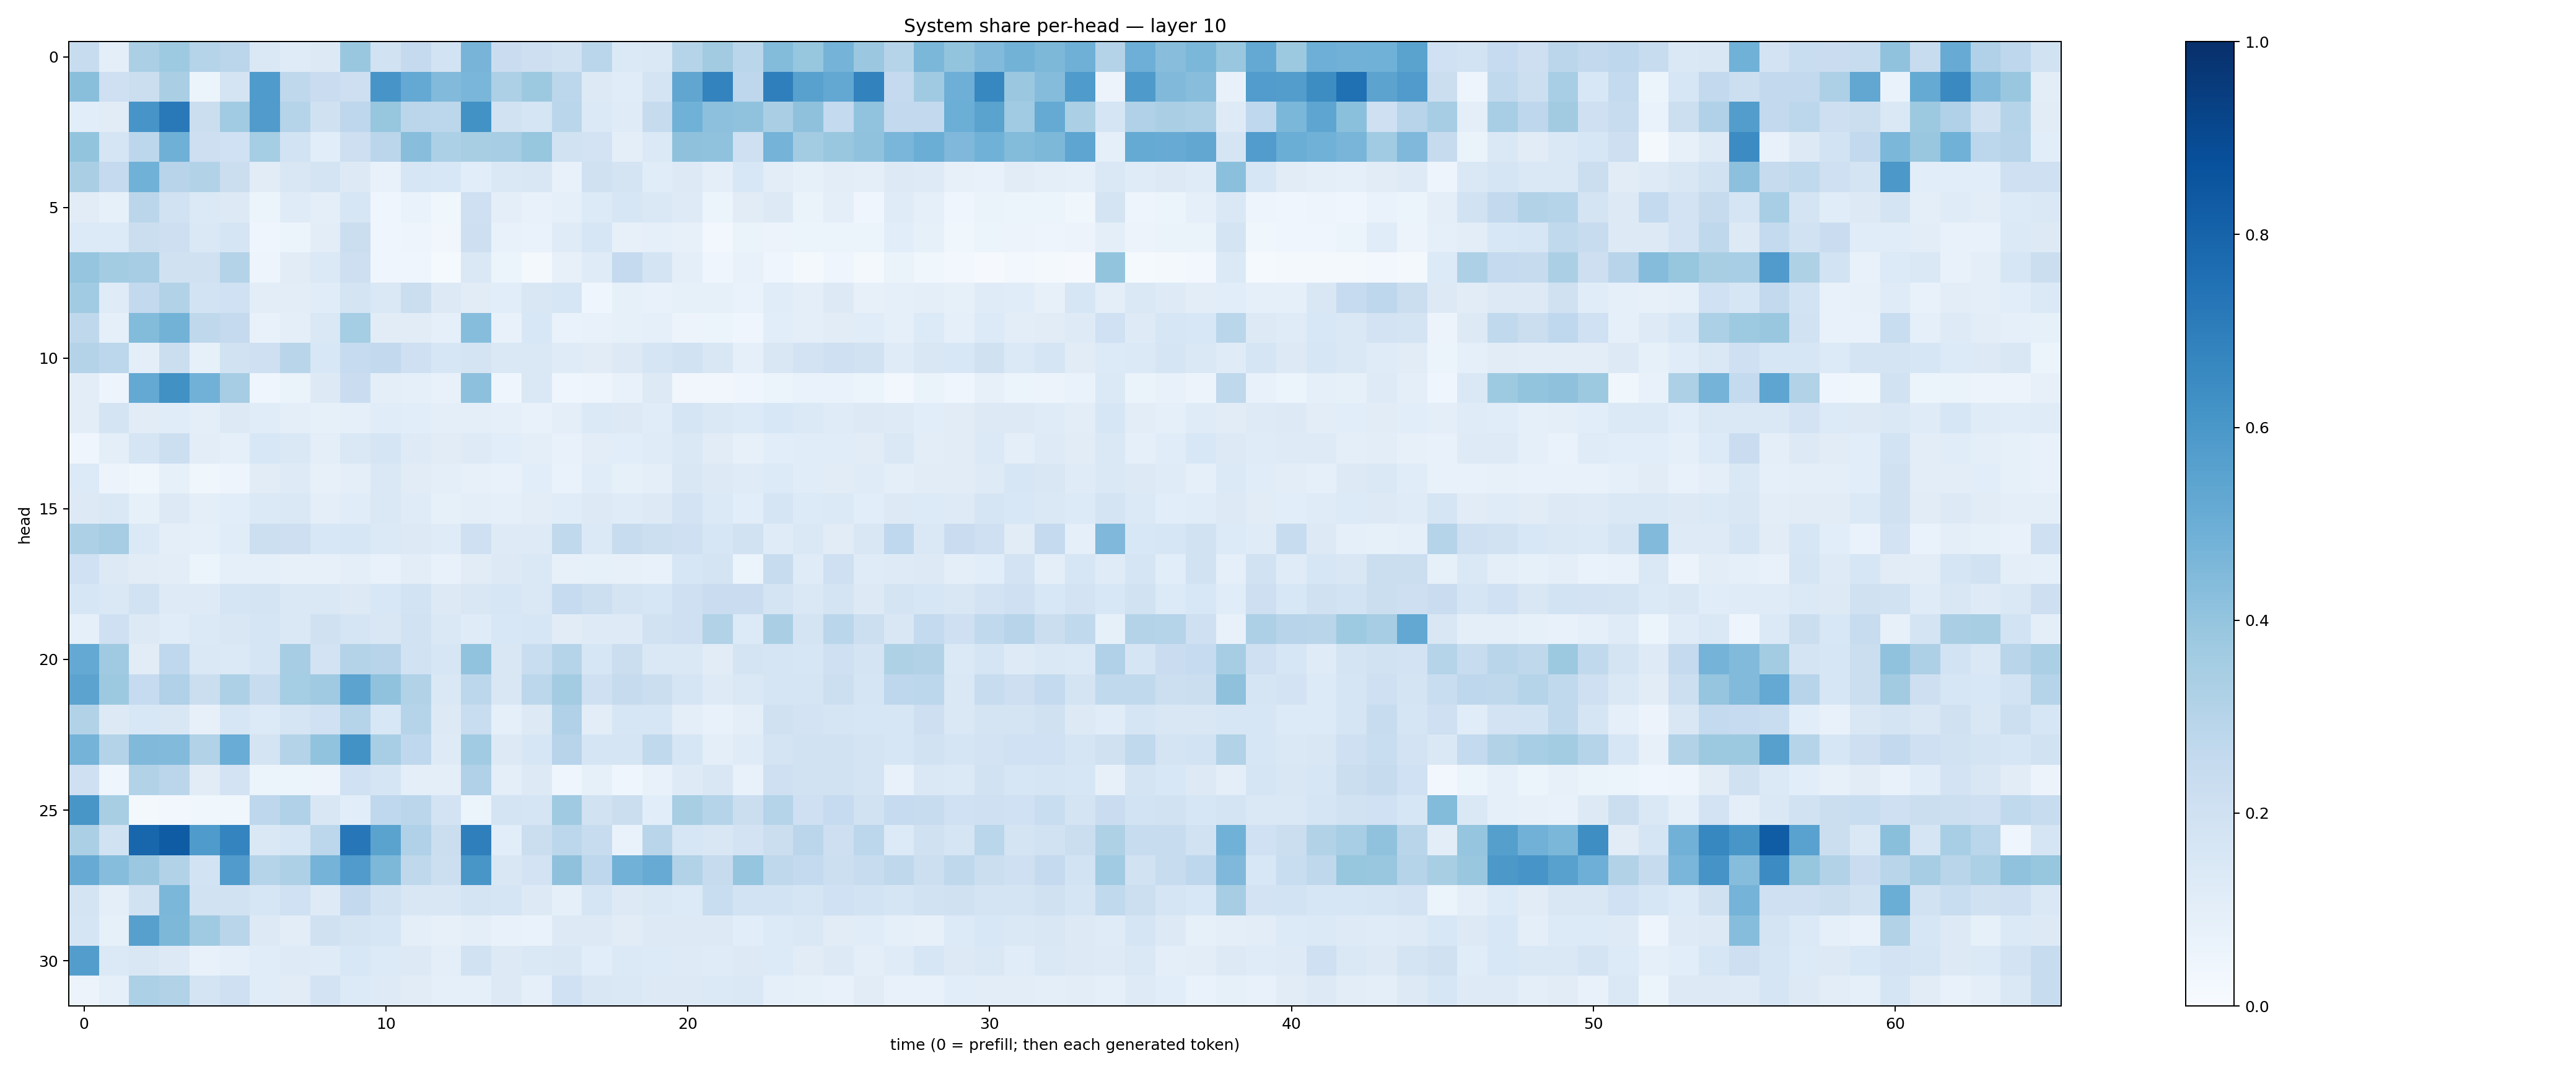

Source data for this figure (header and first rows):
0.24155386, 0.09875322, 0.33258808, 0.37217107, 0.3023267, 0.28232753, 0.14823236, 0.1173504, 0.13043867, 0.38634026, 0.18949956, 0.2532734, 0.18580374, 0.47116074, 0.22941694, 0.21234018, 0.18834628, 0.28859708, 0.13703282, 0.14758873, 0.29986513, 0.36123374, 0.28580177, 0.44111812
0.4242, 0.2049, 0.2252, 0.3369, 0.05451, 0.1731, 0.5844, 0.2721, 0.2269, 0.2143, 0.6092, 0.5233, 0.4432, 0.4646, 0.3268, 0.3786, 0.2806, 0.129, 0.1157, 0.1781, 0.535, 0.678, 0.2746, 0.6919
0.1075, 0.1107, 0.6077, 0.7186, 0.2213, 0.3662, 0.579, 0.3044, 0.1982, 0.274, 0.3925, 0.285, 0.2788, 0.6239, 0.1895, 0.1713, 0.2852, 0.1378, 0.1202, 0.2458, 0.4876, 0.4161, 0.4073, 0.3365
0.4, 0.1715, 0.2799, 0.492, 0.2147, 0.2003, 0.3541, 0.1854, 0.1064, 0.2127, 0.2852, 0.426, 0.3306, 0.3398, 0.3515, 0.3932, 0.191, 0.181, 0.09641, 0.1402, 0.4127, 0.4085, 0.2046, 0.475
0.337, 0.2536, 0.4844, 0.2951, 0.3111, 0.2208, 0.1127, 0.1488, 0.175, 0.1321, 0.07417, 0.1629, 0.1552, 0.1071, 0.1414, 0.1502, 0.07779, 0.1968, 0.1722, 0.1138, 0.1323, 0.09385, 0.1562, 0.1034
0.1124, 0.08271, 0.2828, 0.1905, 0.1392, 0.126, 0.05333, 0.1189, 0.09377, 0.1627, 0.03917, 0.0665, 0.03714, 0.2037, 0.09437, 0.07527, 0.09164, 0.1349, 0.1636, 0.1469, 0.1223, 0.05883, 0.1107, 0.1251
0.1353, 0.134, 0.2205, 0.2126, 0.148, 0.1668, 0.04572, 0.05297, 0.1053, 0.2247, 0.04541, 0.04736, 0.03316, 0.2128, 0.07762, 0.06787, 0.12, 0.1609, 0.08189, 0.08901, 0.07813, 0.02639, 0.06359, 0.05752
0.3982, 0.3586, 0.3511, 0.1959, 0.1974, 0.3057, 0.04916, 0.1133, 0.138, 0.2143, 0.03914, 0.044, 0.01499, 0.1441, 0.06068, 0.0223, 0.08104, 0.1176, 0.253, 0.1736, 0.0955, 0.03952, 0.07235, 0.04322
0.3644, 0.1208, 0.2604, 0.314, 0.1848, 0.2, 0.1039, 0.1045, 0.1145, 0.1768, 0.148, 0.2205, 0.131, 0.1123, 0.1073, 0.1505, 0.1618, 0.04567, 0.08221, 0.07428, 0.08336, 0.08584, 0.06859, 0.1165
0.2716, 0.09147, 0.4381, 0.4787, 0.2721, 0.2527, 0.07122, 0.0964, 0.1471, 0.3524, 0.113, 0.1118, 0.09163, 0.4305, 0.07183, 0.1555, 0.06836, 0.07547, 0.08275, 0.09371, 0.05798, 0.05222, 0.04145, 0.1062
0.3077, 0.2776, 0.09984, 0.2209, 0.08397, 0.1919, 0.204, 0.2926, 0.1559, 0.2499, 0.2584, 0.2083, 0.1589, 0.1726, 0.1464, 0.1473, 0.1195, 0.1096, 0.1254, 0.1719, 0.189, 0.1502, 0.09184, 0.1503
0.1022, 0.05048, 0.5199, 0.6285, 0.4832, 0.35, 0.04589, 0.06521, 0.1282, 0.2287, 0.09961, 0.09357, 0.07265, 0.4173, 0.04466, 0.146, 0.04593, 0.04968, 0.07543, 0.1284, 0.03326, 0.03266, 0.04066, 0.05367
0.1017, 0.1778, 0.1112, 0.1154, 0.0958, 0.13, 0.116, 0.09948, 0.08341, 0.09151, 0.1158, 0.1079, 0.09456, 0.09452, 0.0906, 0.07725, 0.09687, 0.1405, 0.1311, 0.1151, 0.1649, 0.1423, 0.1357, 0.1552
0.04262, 0.09833, 0.167, 0.2167, 0.1046, 0.09317, 0.1539, 0.1466, 0.0968, 0.1458, 0.1645, 0.1226, 0.1098, 0.1212, 0.1086, 0.09474, 0.07039, 0.1035, 0.1062, 0.1188, 0.1437, 0.1114, 0.08088, 0.109
0.1354, 0.05536, 0.03826, 0.08353, 0.03571, 0.04929, 0.1131, 0.1218, 0.07927, 0.096, 0.1479, 0.111, 0.1008, 0.07979, 0.07607, 0.1071, 0.06855, 0.1143, 0.08528, 0.09625, 0.1503, 0.1299, 0.1187, 0.133
0.1315, 0.1406, 0.08221, 0.1291, 0.0939, 0.107, 0.1374, 0.1447, 0.09955, 0.1168, 0.1475, 0.1211, 0.08342, 0.09887, 0.08736, 0.1021, 0.1154, 0.1305, 0.1174, 0.1285, 0.1807, 0.1389, 0.108, 0.168
0.3251, 0.3481, 0.1378, 0.09915, 0.09309, 0.1155, 0.2175, 0.2124, 0.1555, 0.1639, 0.1376, 0.1284, 0.1189, 0.2104, 0.123, 0.1239, 0.2652, 0.1402, 0.2382, 0.2184, 0.2054, 0.1568, 0.1936, 0.119
0.202, 0.1267, 0.1096, 0.1046, 0.06065, 0.09046, 0.0906, 0.08191, 0.08057, 0.09448, 0.07118, 0.1051, 0.07659, 0.1119, 0.1279, 0.1478, 0.08106, 0.08558, 0.07937, 0.07463, 0.1604, 0.1728, 0.06132, 0.2346
0.1581, 0.1412, 0.1875, 0.1243, 0.1238, 0.1711, 0.178, 0.1416, 0.1481, 0.127, 0.1552, 0.1863, 0.1321, 0.1494, 0.1574, 0.1472, 0.2467, 0.2179, 0.1762, 0.1573, 0.2075, 0.2266, 0.2299, 0.1776
0.09068, 0.2092, 0.1279, 0.1161, 0.1371, 0.1489, 0.1674, 0.1412, 0.1964, 0.1654, 0.152, 0.1903, 0.1441, 0.1183, 0.1552, 0.1625, 0.1121, 0.1224, 0.1239, 0.1875, 0.2105, 0.3153, 0.1355, 0.3386
0.5221, 0.3695, 0.1115, 0.2687, 0.147, 0.139, 0.1668, 0.3488, 0.1829, 0.3076, 0.2968, 0.1915, 0.1604, 0.4049, 0.151, 0.2326, 0.3006, 0.1627, 0.2244, 0.1444, 0.1442, 0.1129, 0.1755, 0.1647
0.5462, 0.3752, 0.2463, 0.317, 0.225, 0.3266, 0.2408, 0.3539, 0.3683, 0.5438, 0.4064, 0.3135, 0.143, 0.2806, 0.1513, 0.2806, 0.3587, 0.2096, 0.2426, 0.2241, 0.1657, 0.1211, 0.1463, 0.1706
0.3117, 0.1271, 0.1535, 0.1518, 0.07815, 0.1584, 0.1359, 0.1681, 0.2003, 0.3018, 0.1525, 0.2998, 0.1298, 0.2328, 0.09003, 0.1261, 0.3199, 0.1053, 0.1601, 0.1629, 0.09504, 0.07801, 0.0961, 0.199
0.4732, 0.3057, 0.4481, 0.4436, 0.3152, 0.5075, 0.1719, 0.3057, 0.4044, 0.623, 0.3471, 0.2659, 0.1247, 0.3642, 0.1286, 0.1601, 0.2937, 0.1697, 0.1682, 0.2618, 0.1587, 0.09811, 0.1194, 0.1748
0.2101, 0.04447, 0.3123, 0.2826, 0.1107, 0.1835, 0.06021, 0.05311, 0.05783, 0.2013, 0.1657, 0.09418, 0.09656, 0.3176, 0.09865, 0.125, 0.0448, 0.08253, 0.03983, 0.07755, 0.1233, 0.1515, 0.07773, 0.2068
0.6031, 0.3419, 0.02194, 0.02352, 0.03615, 0.03782, 0.2747, 0.3186, 0.1516, 0.1075, 0.2673, 0.2847, 0.1802, 0.05937, 0.1776, 0.1661, 0.3709, 0.1901, 0.2203, 0.1075, 0.3433, 0.2998, 0.222, 0.3027
0.3335, 0.1907, 0.79, 0.8305, 0.5848, 0.6744, 0.1453, 0.1632, 0.2786, 0.7254, 0.5502, 0.3165, 0.2242, 0.6919, 0.1069, 0.2213, 0.278, 0.2387, 0.06774, 0.29, 0.1588, 0.1487, 0.1807, 0.2224
0.5096, 0.4299, 0.3813, 0.3135, 0.1859, 0.5814, 0.3035, 0.3266, 0.476, 0.5812, 0.457, 0.2722, 0.2162, 0.6022, 0.1488, 0.1821, 0.4116, 0.2763, 0.4822, 0.5103, 0.3142, 0.2447, 0.3953, 0.2733
0.1786, 0.0992, 0.1934, 0.4576, 0.1906, 0.193, 0.1627, 0.2027, 0.123, 0.2593, 0.1908, 0.1522, 0.1521, 0.1725, 0.1649, 0.1265, 0.09133, 0.1659, 0.1262, 0.1454, 0.1337, 0.2324, 0.1844, 0.1854
0.1658, 0.08317, 0.5594, 0.4549, 0.3693, 0.2895, 0.1297, 0.103, 0.1975, 0.1722, 0.1581, 0.09504, 0.08121, 0.09999, 0.07542, 0.0685, 0.1286, 0.1311, 0.1094, 0.1296, 0.1272, 0.1284, 0.1083, 0.1359
0.5721, 0.1373, 0.1496, 0.1271, 0.07368, 0.09325, 0.1158, 0.1246, 0.1209, 0.1532, 0.1344, 0.1252, 0.101, 0.1938, 0.1305, 0.1443, 0.1503, 0.1084, 0.1381, 0.133, 0.1238, 0.1206, 0.132, 0.136
0.05498, 0.09018, 0.3297, 0.3146, 0.1765, 0.2041, 0.1136, 0.1098, 0.1807, 0.1333, 0.1236, 0.113, 0.0929, 0.08698, 0.1264, 0.0864, 0.201, 0.1522, 0.1467, 0.1283, 0.1263, 0.1376, 0.1451, 0.08833
